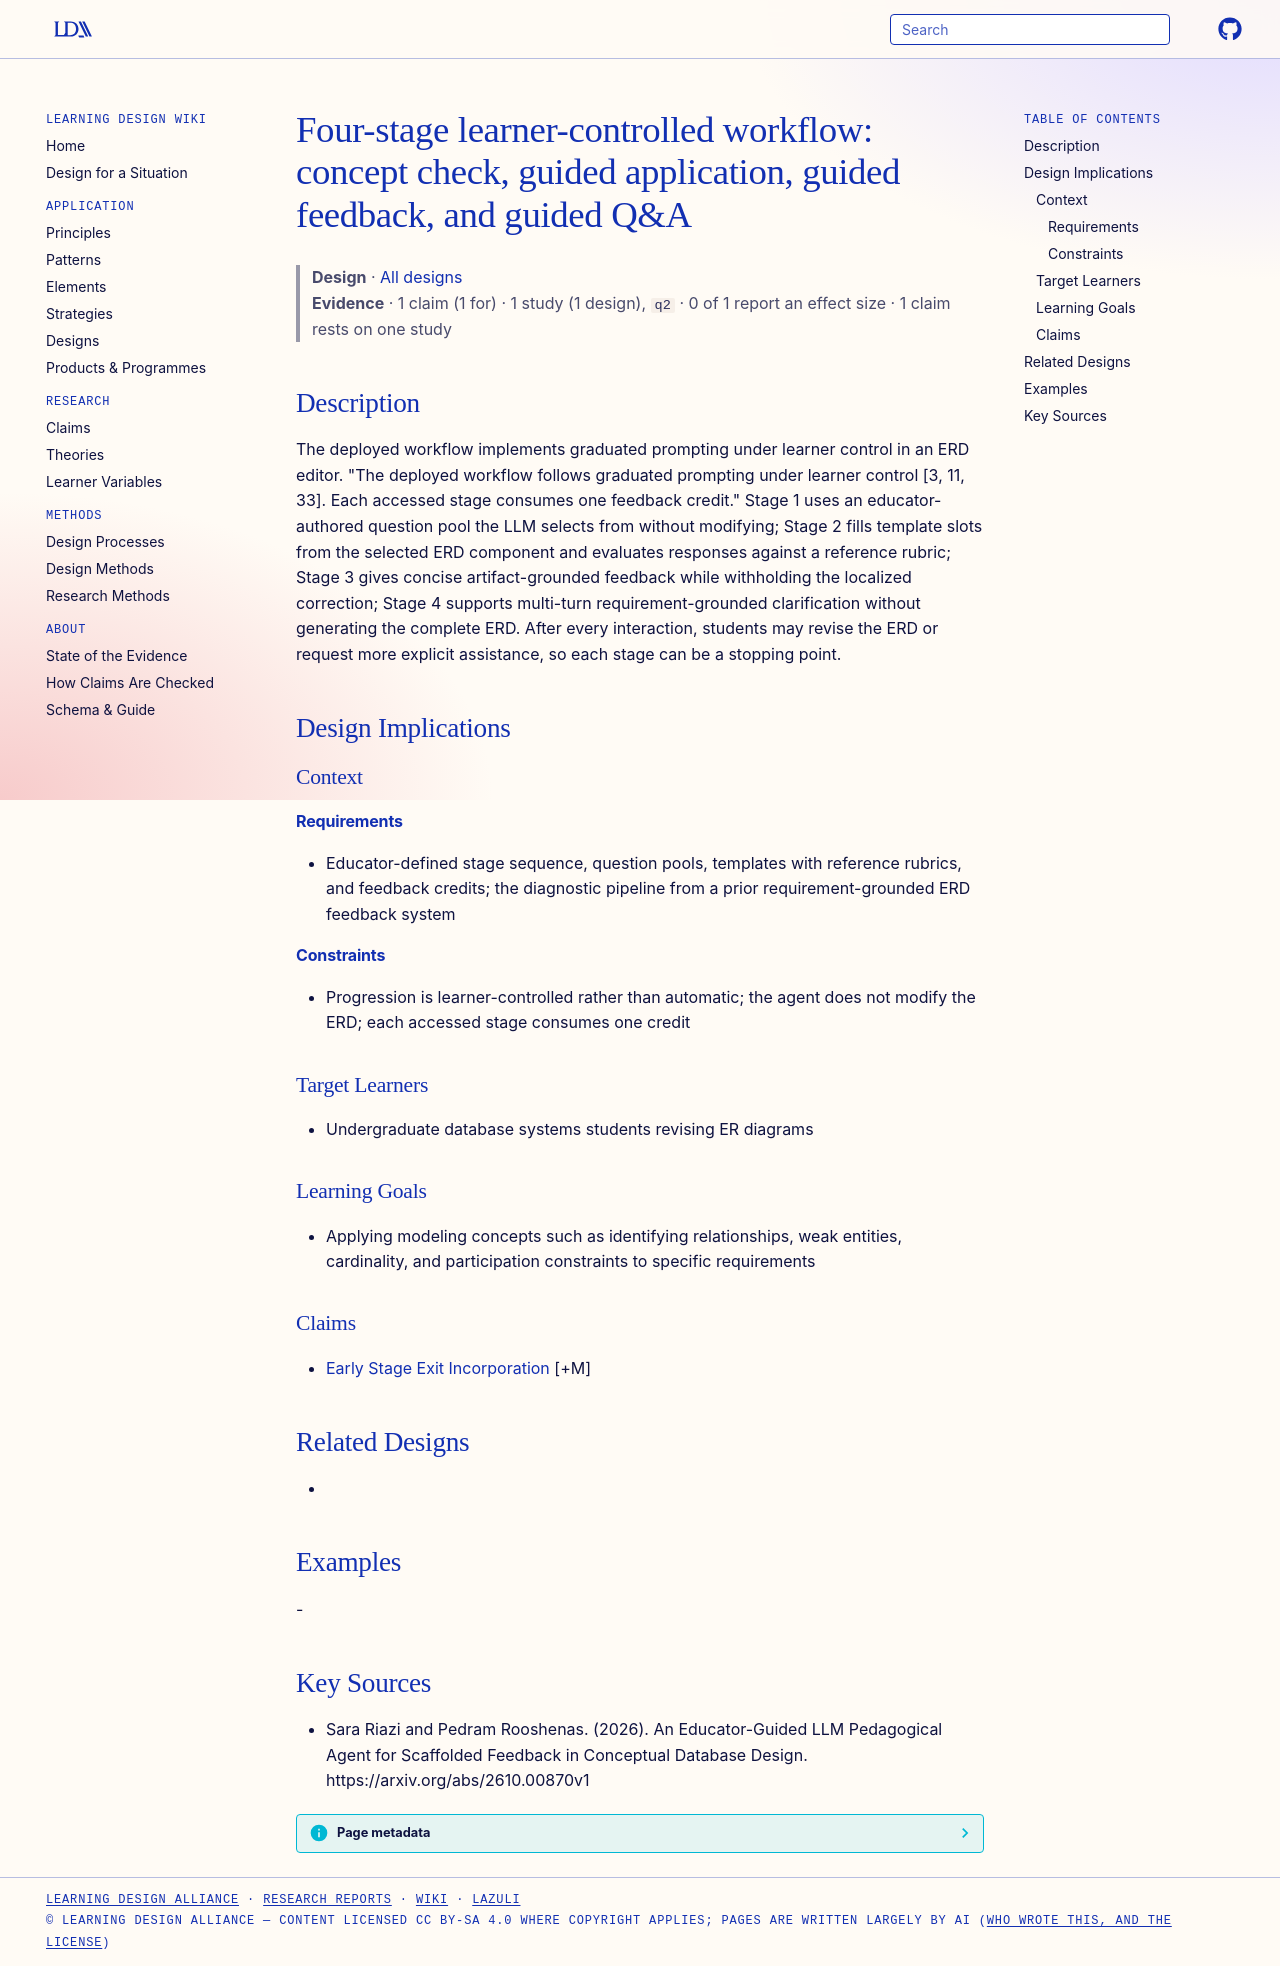

repository: Learning-Design-Alliance/learning-wiki · page: designs/four-stage-erd-feedback-workflow/index.html · generator: mkdocs

---
type: design
id: four-stage-erd-feedback-workflow
title: "Four-stage learner-controlled workflow: concept check, guided application, guided feedback, and guided Q&A"
description: The deployed workflow implements graduated prompting under learner control in an ERD editor.
status: review
generated:
  by: "process:settle-candidates"
  at: 2026-10-10
sources:
  - id: sara-riazi-and-pedram-rooshenas-2026
    resource: "https://arxiv.org/abs/2610.00870v1"
    title: "Sara Riazi and Pedram Rooshenas. (2026). An Educator-Guided LLM Pedagogical Agent for Scaffolded Feedback in Conceptual Database Design. https://arxiv.org/abs/2610.00870v1"
    author: Sara Riazi and Pedram Rooshenas
---

# Four-stage learner-controlled workflow: concept check, guided application, guided feedback, and guided Q&A

> **Design** · [All designs](index.md)
> **Evidence** · 1 claim (1 for) · 1 study (1 design), `q2` · 0 of 1 report an effect size · 1 claim rests on one study

## Description
The deployed workflow implements graduated prompting under learner control in an ERD editor. "The deployed workflow follows graduated prompting under learner control [3, 11, 33]. Each accessed stage consumes one feedback credit." Stage 1 uses an educator-authored question pool the LLM selects from without modifying; Stage 2 fills template slots from the selected ERD component and evaluates responses against a reference rubric; Stage 3 gives concise artifact-grounded feedback while withholding the localized correction; Stage 4 supports multi-turn requirement-grounded clarification without generating the complete ERD. After every interaction, students may revise the ERD or request more explicit assistance, so each stage can be a stopping point.

## Design Implications

### Context
#### Requirements
- Educator-defined stage sequence, question pools, templates with reference rubrics, and feedback credits; the diagnostic pipeline from a prior requirement-grounded ERD feedback system
#### Constraints
- Progression is learner-controlled rather than automatic; the agent does not modify the ERD; each accessed stage consumes one credit

### Target Learners
- Undergraduate database systems students revising ER diagrams

### Learning Goals
- Applying modeling concepts such as identifying relationships, weak entities, cardinality, and participation constraints to specific requirements

### Claims
- [Early Stage Exit Incorporation](../claims/early-stage-exit-incorporation.md) [+M]

## Related Designs
- 

## Examples
-

## Key Sources
- Sara Riazi and Pedram Rooshenas. (2026). An Educator-Guided LLM Pedagogical Agent for Scaffolded Feedback in Conceptual Database Design. https://arxiv.org/abs/2610.00870v1
